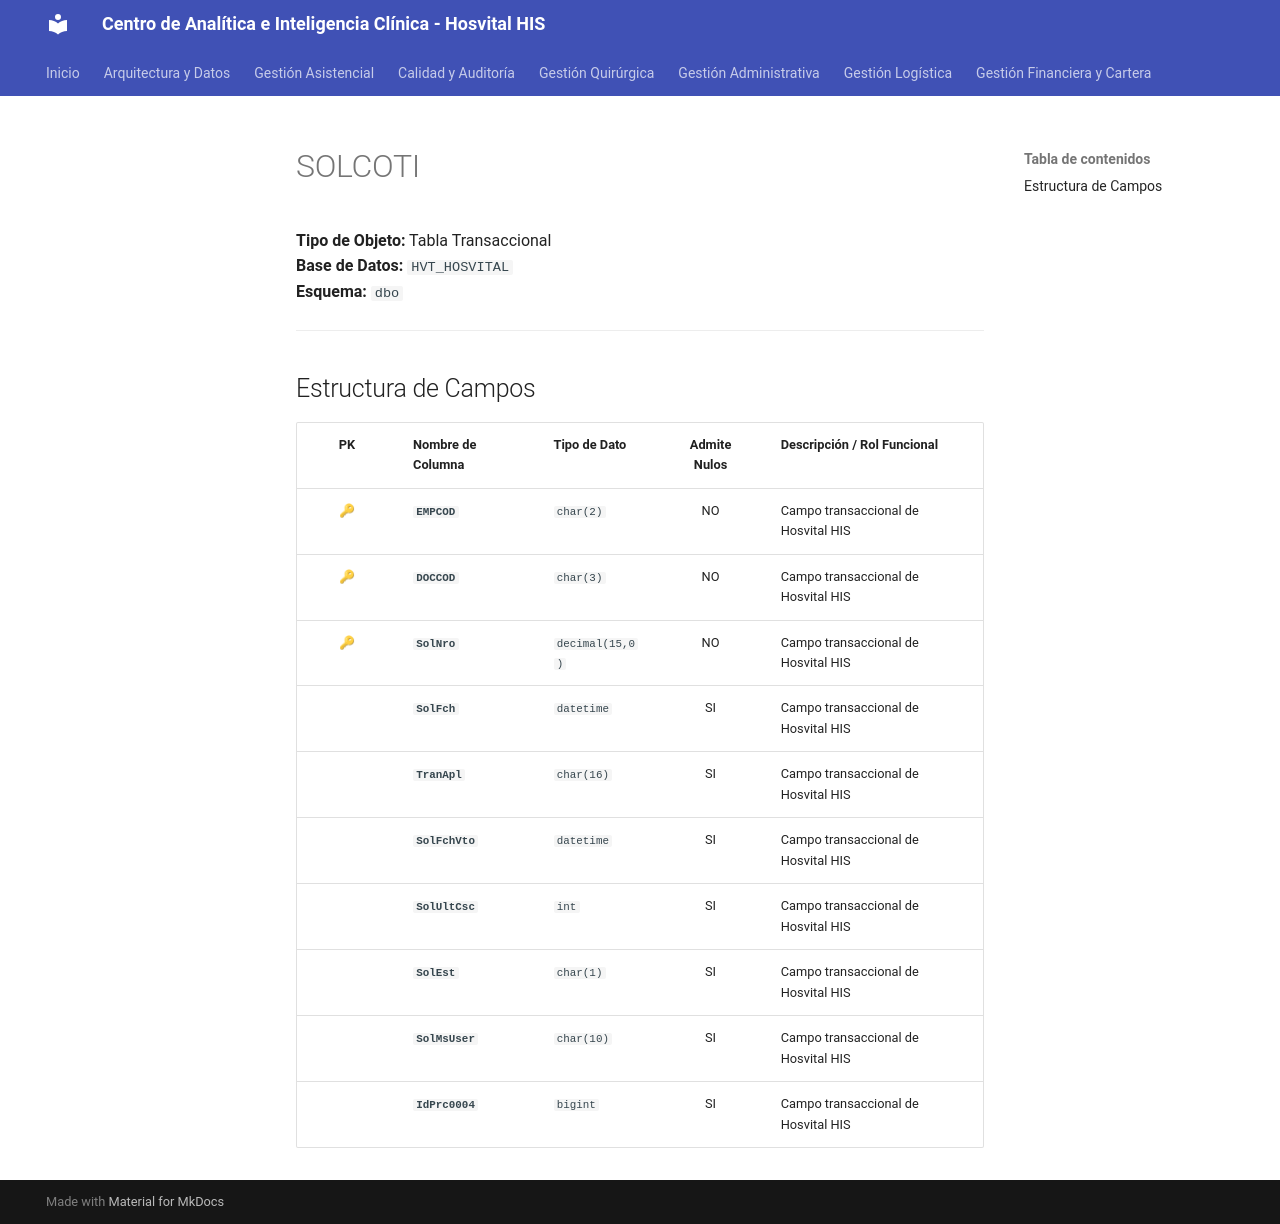

repository: SoporteSaludtech/superset-docs · page: diccionario-general/SOLCOTI/index.html · generator: mkdocs

# SOLCOTI

**Tipo de Objeto:** Tabla Transaccional  
**Base de Datos:** `HVT_HOSVITAL`  
**Esquema:** `dbo`

---

## Estructura de Campos

| PK | Nombre de Columna | Tipo de Dato | Admite Nulos | Descripción / Rol Funcional |
| :-: | :--- | :--- | :-: | :--- |
| 🔑 | **`EMPCOD`** | `char(2)` | NO | Campo transaccional de Hosvital HIS |
| 🔑 | **`DOCCOD`** | `char(3)` | NO | Campo transaccional de Hosvital HIS |
| 🔑 | **`SolNro`** | `decimal(15,0)` | NO | Campo transaccional de Hosvital HIS |
|  | **`SolFch`** | `datetime` | SI | Campo transaccional de Hosvital HIS |
|  | **`TranApl`** | `char(16)` | SI | Campo transaccional de Hosvital HIS |
|  | **`SolFchVto`** | `datetime` | SI | Campo transaccional de Hosvital HIS |
|  | **`SolUltCsc`** | `int` | SI | Campo transaccional de Hosvital HIS |
|  | **`SolEst`** | `char(1)` | SI | Campo transaccional de Hosvital HIS |
|  | **`SolMsUser`** | `char(10)` | SI | Campo transaccional de Hosvital HIS |
|  | **`IdPrc0004`** | `bigint` | SI | Campo transaccional de Hosvital HIS |
